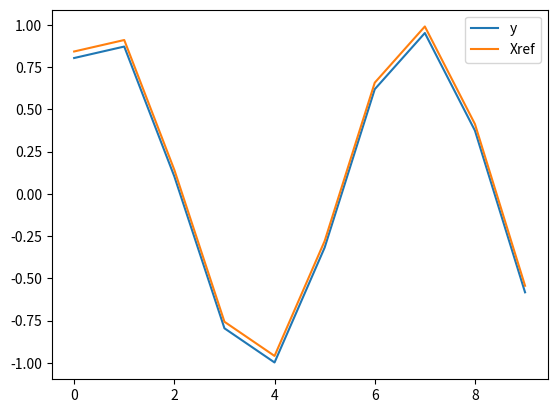

Write the Python code that produced this figure.
#!/usr/bin/env python
# -*- coding: utf-8 -*-
"""
Created on Tue Mar 23 

@author: Alexandre Constantin, Florent Chatelain
"""

import numpy as np
import matplotlib.pylab as plt

# Equivalent de fonctions Matlab en Python
def xcorr(y1, y2, maxlag = -1, scale = 'none'):
    """ "returns the cross-correlation of two discrete-time sequences.
         Cross-correlation measures the similarity
         between a vector x and shifted (lagged)
         copies of a vector y as a function of the lag.""

        Définition de 'xcorr' Matlab, cf.
        https://www.mathworks.com/help/matlab/ref/xcorr.html

    Entrées:
        y1, y2 : ndarray de même longueur.
                 les signaux
        maxlag : integer 
                la corrélation est calculée pour tous les retards 
                r dans -maxlag,...,maxlag.
                Par défaut, maxlag=-1 correspond au nombre total de points 
                dans le signal.
        scale : {'none', 'biased', 'unbiased'}, optional
            'none':
              Par défaut. Pour des signaux de longueur différente.
              Cross-correlation des signaux
            'biased':
              Pour chaque retard, la constante de 
              normalisation est la même : le nombre N d'échantillons
              dans le signal. Cela biaise vers 0 la corrélation estimée
              pour des grands retards.
            'unbiased':
              La constante de normalisation vaut N-|r| et  correspond 
              au nombre de produits croisés qui sont effectivement sommés pour
              chaque retard r.
    Sorties:
        xcorr: ndarray
               corrélations pour chaque retard dans -maxlag,...,maxlag
        lag:   ndarray 
               retards associés : -maxlag,...,maxlag
    """
    # Scaling?
    scale_from_option_dict = {'n': -1, 'b': 0,'u': 1}
    scale = scale_from_option_dict[scale.lower()[0]]

    l_ = len(y1)
    if scale != -1:
        if l_ != len(y2):
            raise ValueError('Les longueurs doivent être identiques.')
    

    # Do correlation
    corr = np.correlate(y1, y2, mode='full') # / np.sqrt(P_y1 * P_y2)
    
    if scale == 0:
        # The biased scaling factor is N (signal length)
        corr = corr / l_
    elif scale == 1:
        # The unbiased scaling factor is N - |r| where r is the lag
        # (i.e. the number of cross-terms to estime the correlation at lag r)
        unbiased_sample_size = np.correlate(np.ones(l_), np.ones(l_),
                                            mode='full')
        corr = corr / unbiased_sample_size
    
    shift = l_
    lags = np.arange(2*l_-1) - shift
    
    if maxlag != -1 and maxlag <= shift:
        corr = corr[max(0, shift-maxlag-1):min(2*l_-1, shift+maxlag)]
        lags = np.arange(2*maxlag + 1) - maxlag

    return corr, lags


# Register function
def register(xref, x, maxdelay = None):
    ''' "Register x onto xref. y is the registered version of x."

    Entrées:
        xref, x : ndarray de même longueur - signaux
        maxdelay : integer 
                   retard maximal considéré.
                   Par défaut, maxdelay=len(xref)/3.
    Sorties:
        y: ndarray
              Signal x registered.
    '''
    # If maxdelay is undefined
    if maxdelay is None:
        maxdelay = int(xref.shape[0] / 3)

    # Format data as centered column vectors
    xref = xref - xref.mean()
    x = x - x.mean()

    # Correlation function
    cc = xcorr(xref, x, maxlag = maxdelay, scale = 'u')

    # Find delay that maximizes the correlation
    delay = np.argmax(cc[0]) - maxdelay

    # Create registered x
    if delay == 0:
        y = np.copy(x)
    elif delay > 0:
        y = np.concatenate([np.zeros(delay), x[:(x.shape[0] - delay)]])
    else:
        y = np.concatenate([x[(-delay):], np.zeros(-delay)])

    return y


# Test code when register is executed by python as main
if __name__ == "__main__":
    # Define sin function
    Xref = np.sin(np.arange(1, 46))
    # Delay the sin by l samples (adding zeros)
    l = 4
    X = np.concatenate([np.zeros(l), np.sin(np.arange(1, 46 - l))])

    # Register x into y
    y = register(Xref, X)
    t=[0,1,2,3,4,5,6,7,8,9]
    print(Xref[:10])
    plt.plot(t,y[:10],label='y')
    plt.plot(t,Xref[:10],label='Xref')
    plt.legend()
    print(y[:10])
